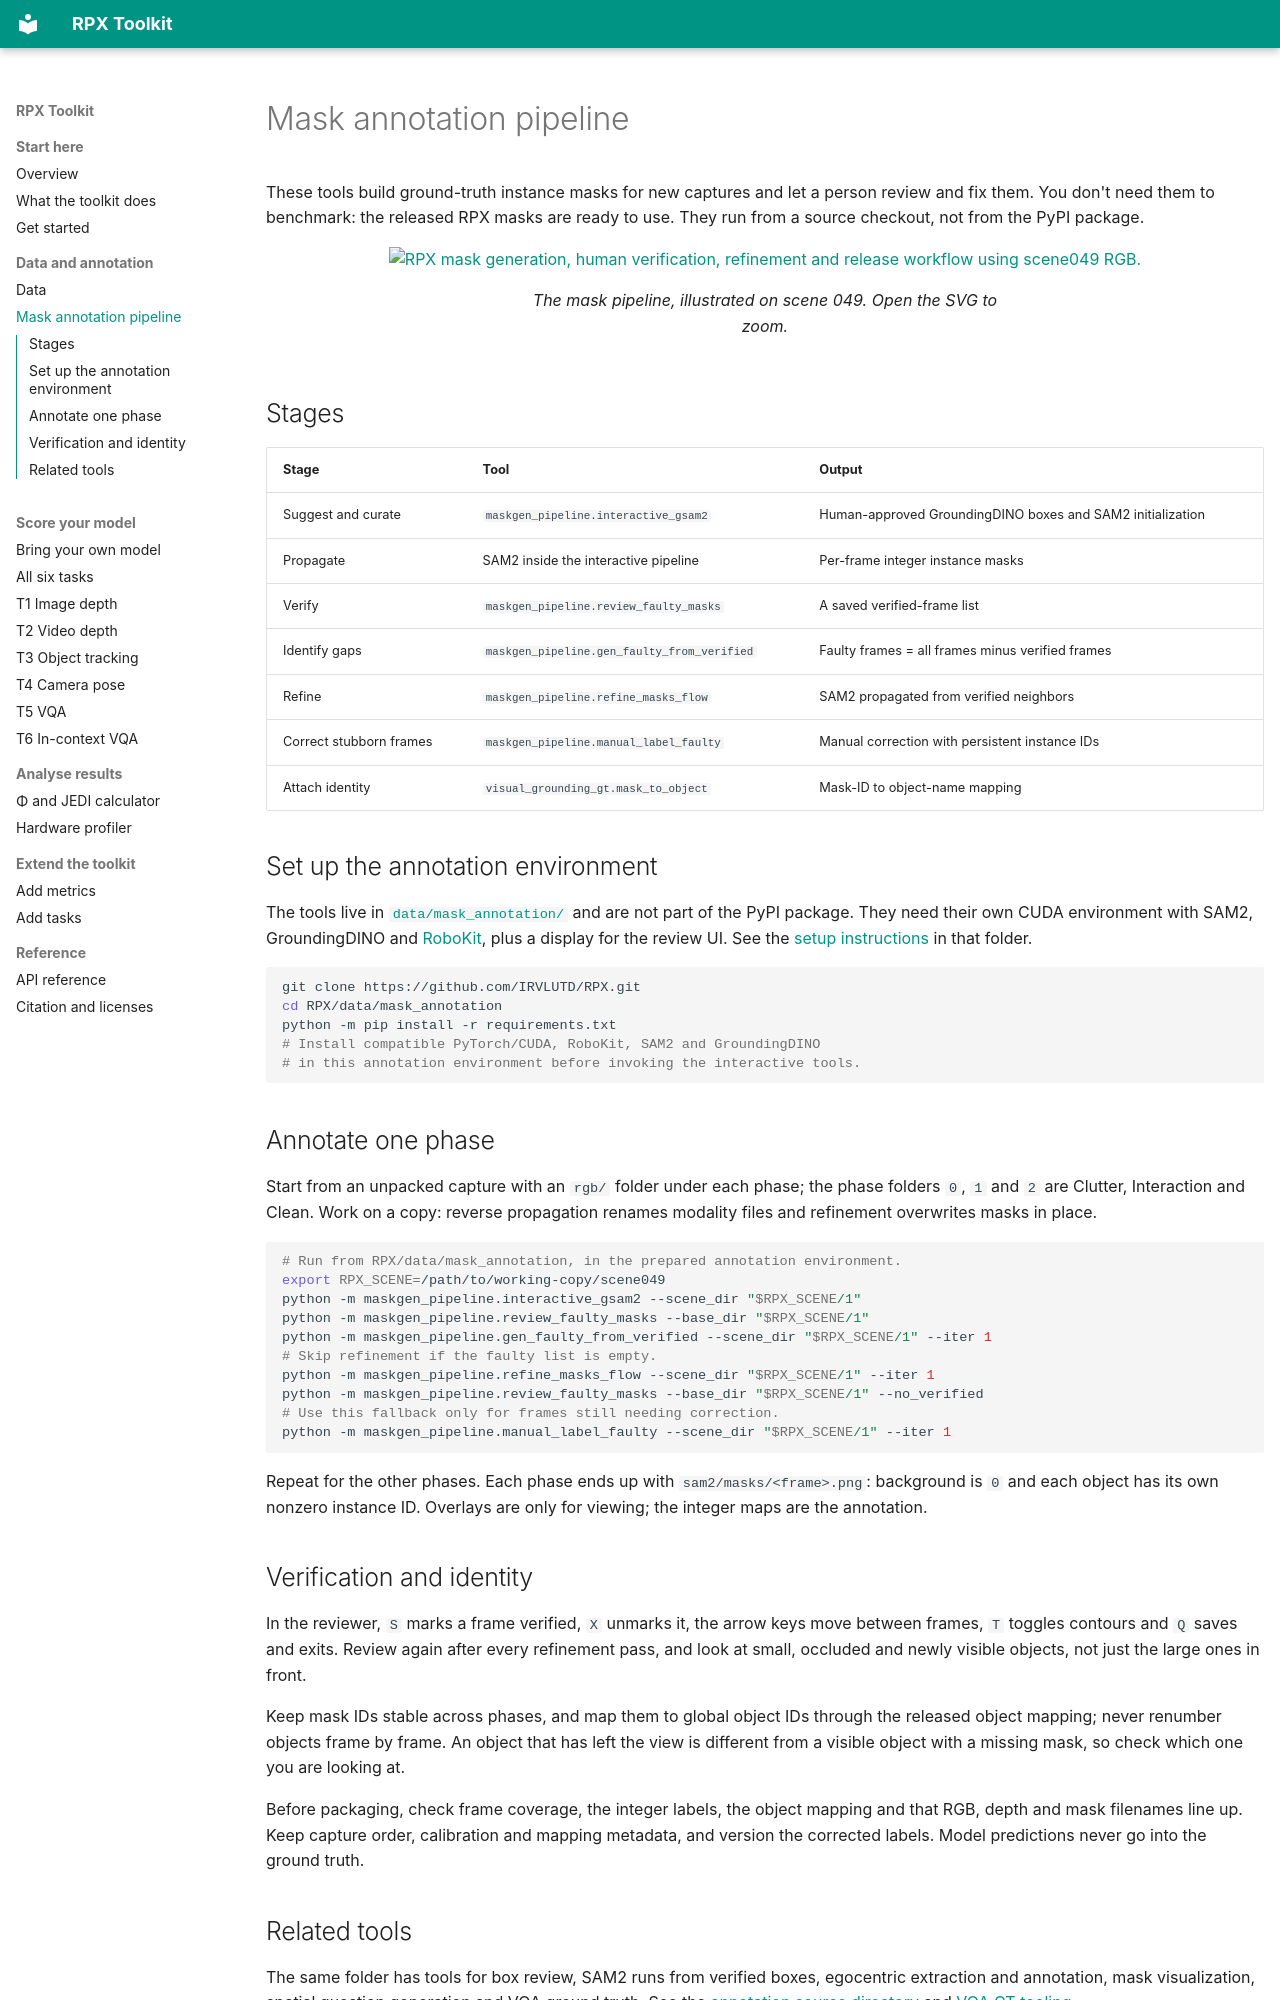

repository: IRVLUTD/RPX · page: annotation/index.html · generator: mkdocs

# Mask annotation pipeline

These tools build ground-truth instance masks for new captures and let a person review and fix them. You don't need them to benchmark: the released RPX masks are ready to use. They run from a source checkout, not from the PyPI package.

<figure class="rpx-workflow-figure"><a href="../assets/mask-pipeline.svg"><img src="../assets/mask-pipeline.svg" alt="RPX mask generation, human verification, refinement and release workflow using scene049 RGB." loading="lazy"></a><figcaption>The mask pipeline, illustrated on scene 049. Open the SVG to zoom.</figcaption></figure>

## Stages

| Stage | Tool | Output |
| --- | --- | --- |
| Suggest and curate | `maskgen_pipeline.interactive_gsam2` | Human-approved GroundingDINO boxes and SAM2 initialization |
| Propagate | SAM2 inside the interactive pipeline | Per-frame integer instance masks |
| Verify | `maskgen_pipeline.review_faulty_masks` | A saved verified-frame list |
| Identify gaps | `maskgen_pipeline.gen_faulty_from_verified` | Faulty frames = all frames minus verified frames |
| Refine | `maskgen_pipeline.refine_masks_flow` | SAM2 propagated from verified neighbors |
| Correct stubborn frames | `maskgen_pipeline.manual_label_faulty` | Manual correction with persistent instance IDs |
| Attach identity | `visual_grounding_gt.mask_to_object` | Mask-ID to object-name mapping |

## Set up the annotation environment

The tools live in [`data/mask_annotation/`](https://github.com/IRVLUTD/RPX/tree/main/data/mask_annotation) and are not part of the PyPI package. They need their own CUDA environment with SAM2, GroundingDINO and [RoboKit](https://github.com/IRVLUTD/robokit), plus a display for the review UI. See the [setup instructions](https://github.com/IRVLUTD/RPX/blob/main/data/mask_annotation/README.md#setup) in that folder.

```bash
git clone https://github.com/IRVLUTD/RPX.git
cd RPX/data/mask_annotation
python -m pip install -r requirements.txt
# Install compatible PyTorch/CUDA, RoboKit, SAM2 and GroundingDINO
# in this annotation environment before invoking the interactive tools.
```

## Annotate one phase

Start from an unpacked capture with an `rgb/` folder under each phase; the phase folders `0`, `1` and `2` are Clutter, Interaction and Clean. Work on a copy: reverse propagation renames modality files and refinement overwrites masks in place.

```bash
# Run from RPX/data/mask_annotation, in the prepared annotation environment.
export RPX_SCENE=/path/to/working-copy/scene049
python -m maskgen_pipeline.interactive_gsam2 --scene_dir "$RPX_SCENE/1"
python -m maskgen_pipeline.review_faulty_masks --base_dir "$RPX_SCENE/1"
python -m maskgen_pipeline.gen_faulty_from_verified --scene_dir "$RPX_SCENE/1" --iter 1
# Skip refinement if the faulty list is empty.
python -m maskgen_pipeline.refine_masks_flow --scene_dir "$RPX_SCENE/1" --iter 1
python -m maskgen_pipeline.review_faulty_masks --base_dir "$RPX_SCENE/1" --no_verified
# Use this fallback only for frames still needing correction.
python -m maskgen_pipeline.manual_label_faulty --scene_dir "$RPX_SCENE/1" --iter 1
```

Repeat for the other phases. Each phase ends up with `sam2/masks/<frame>.png`: background is `0` and each object has its own nonzero instance ID. Overlays are only for viewing; the integer maps are the annotation.

## Verification and identity

In the reviewer, `S` marks a frame verified, `X` unmarks it, the arrow keys move between frames, `T` toggles contours and `Q` saves and exits. Review again after every refinement pass, and look at small, occluded and newly visible objects, not just the large ones in front.

Keep mask IDs stable across phases, and map them to global object IDs through the released object mapping; never renumber objects frame by frame. An object that has left the view is different from a visible object with a missing mask, so check which one you are looking at.

Before packaging, check frame coverage, the integer labels, the object mapping and that RGB, depth and mask filenames line up. Keep capture order, calibration and mapping metadata, and version the corrected labels. Model predictions never go into the ground truth.
